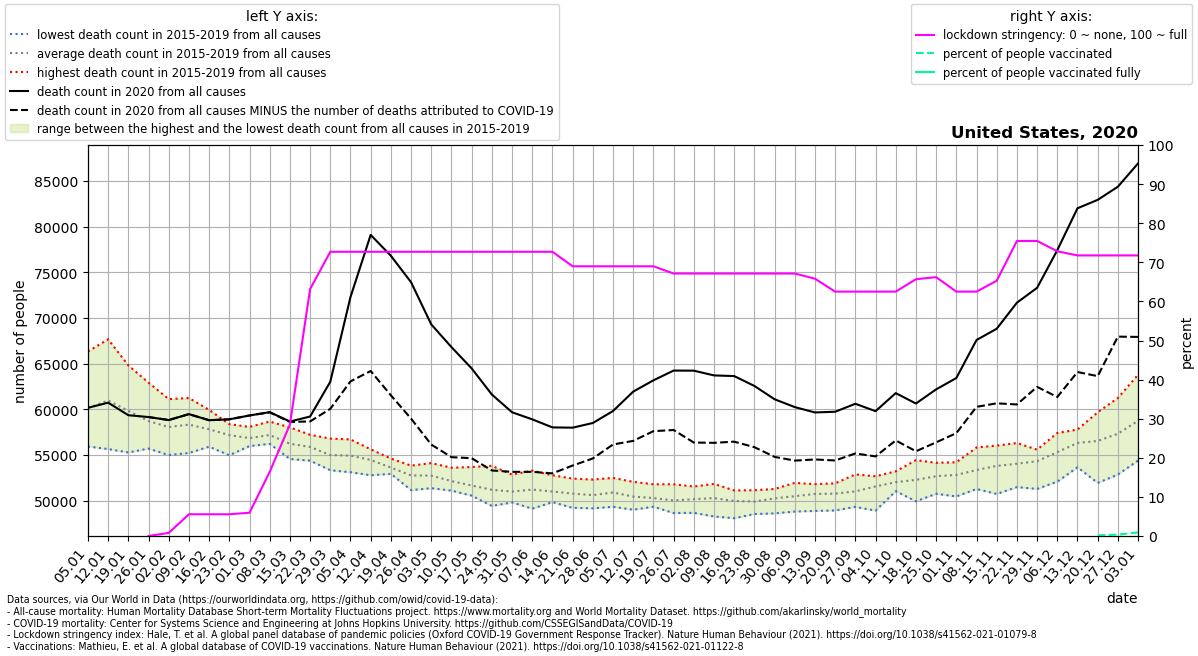

The data file committed next to this chart (first rows):
location, date, time, time_unit, deaths_2010_all_ages, deaths_2011_all_ages, deaths_2012_all_ages, deaths_2013_all_ages, deaths_2014_all_ages, deaths_2015_all_ages, deaths_2016_all_ages, deaths_2017_all_ages, deaths_2018_all_ages, deaths_2019_all_ages, deaths_2020_all_ages, deaths_2021_all_ages, new_deaths, stringency_index, people_vaccinated, people_fully_vaccinated, population, people_vaccinated_percent, people_fully_vaccinated_percent, deaths_min
United States, 2020-01-05, 1, weekly, , , , , , , 55937, 59890, 66334, 58461, 60166, 86798, , , , , , , , 55937
United States, 2020-01-12, 2, weekly, , , , , , 61882, 55654, 61108, 67661, 58506, 60731, 86979, , , , , , , , 55654
United States, 2020-01-19, 3, weekly, , , , , , 61261, 55280, 59444, 64808, 58373, 59358, 83180, , , , , , , , 55280
United States, 2020-01-26, 4, weekly, , , , , , 58738, 55709, 58174, 62918, 58031, 59157, 78907, 0.0, 0.0, , , 331002647, , , 55709
United States, 2020-02-02, 5, weekly, , , , , , 57380, 54995, 58530, 61120, 58276, 58829, 74860, 0.0, 0.7943, , , 331002647, , , 54995
United States, 2020-02-09, 6, weekly, , , , , , 57393, 55222, 59155, 61242, 58650, 59476, 69610, 0.0, 5.56, , , 331002647, , , 55222
United States, 2020-02-16, 7, weekly, , , , , , 56535, 55912, 58596, 59945, 58114, 58809, 67766, 0.0, 5.56, , , 331002647, , , 55912
United States, 2020-02-23, 8, weekly, , , , , , 56462, 54975, 58376, 57933, 58143, 58907, 65125, 0.0, 5.56, , , 331002647, , , 54975
United States, 2020-03-01, 9, weekly, , , , , , 56028, 55982, 57354, 56824, 58082, 59330, 61945, 1.0, 5.956, , , 331002647, , , 55982
United States, 2020-03-08, 10, weekly, , , , , , 56221, 56225, 57590, 57236, 58665, 59693, 60129, 20.0, 16.4, , , 331002647, , , 56221
United States, 2020-03-15, 11, weekly, , , , , , 55374, 54566, 56772, 56453, 58020, 58667, 58661, 49.0, 28.5, , , 331002647, , , 54566
United States, 2020-03-22, 12, weekly, , , , , , 54387, 54772, 57157, 55904, 57214, 59212, 59028, 533.0, 63.16, , , 331002647, , , 54387
United States, 2020-03-29, 13, weekly, , , , , , 53336, 53980, 55832, 55038, 56800, 63020, 56899, 2966, 72.69, , , 331002647, , , 53336
United States, 2020-04-05, 14, weekly, , , , , , 53121, 54170, 55262, 55412, 56710, 72288, 58867, 9230, 72.69, , , 331002647, , , 53121
United States, 2020-04-12, 15, weekly, , , , , , 52785, 53603, 54967, 55347, 55625, 79088, 56986, 14893, 72.69, , , 331002647, , , 52785
United States, 2020-04-19, 16, weekly, , , , , , 52942, 53254, 53171, 54152, 54616, 76801, 58009, 15266, 72.69, , , 331002647, , , 52942
United States, 2020-04-26, 17, weekly, , , , , , 51702, 51162, 53391, 53840, 53767, 73910, 57143, 14924, 72.69, , , 331002647, , , 51162
United States, 2020-05-03, 18, weekly, , , , , , 51590, 51373, 52749, 53877, 54118, 69294, 56115, 13147, 72.69, , , 331002647, , , 51373
United States, 2020-05-10, 19, weekly, , , , , , 51758, 51108, 52074, 52210, 53611, 66811, 55565, 12043, 72.69, , , 331002647, , , 51108
United States, 2020-05-17, 20, weekly, , , , , , 50771, 50554, 52572, 50737, 53687, 64480, 55552, 9827, 72.69, , , 331002647, , , 50554
United States, 2020-05-24, 21, weekly, , , , , , 49428, 50586, 51091, 51052, 53822, 61623, 53784, 8311, 72.69, , , 331002647, , , 49428
United States, 2020-05-31, 22, weekly, , , , , , 49816, 49823, 51366, 51157, 52856, 59680, 53417, 6519, 72.69, , , 331002647, , , 49816
United States, 2020-06-07, 23, weekly, , , , , , 49132, 50026, 51513, 52119, 53297, 58907, 52192, 5745, 72.69, , , 331002647, , , 49132
United States, 2020-06-14, 24, weekly, , , , , , 49845, 49995, 50915, 51507, 52789, 58024, , 5029, 72.69, , , 331002647, , , 49845
United States, 2020-06-21, 25, weekly, , , , , , 49222, 49718, 51313, 51218, 52422, 57994, , 4143, 68.98, , , 331002647, , , 49222
United States, 2020-06-28, 26, weekly, , , , , , 49169, 49844, 50746, 50997, 52317, 58504, , 3879, 68.98, , , 331002647, , , 49169
United States, 2020-07-05, 27, weekly, , , , , , 49334, 49789, 51085, 51817, 52498, 59816, , 3662, 68.98, , , 331002647, , , 49334
United States, 2020-07-12, 28, weekly, , , , , , 49019, 49730, 50124, 51332, 52070, 61940, , 5392, 68.98, , , 331002647, , , 49019
United States, 2020-07-19, 29, weekly, , , , , , 49344, 49374, 50222, 50727, 51800, 63173, , 5561, 68.98, , , 331002647, , , 49344
United States, 2020-07-26, 30, weekly, , , , , , 48655, 49809, 49487, 50409, 51800, 64242, , 6505, 67.13, , , 331002647, , , 48655
United States, 2020-08-02, 31, weekly, , , , , , 48673, 49648, 50204, 50794, 51554, 64232, , 7864, 67.13, , , 331002647, , , 48673
United States, 2020-08-09, 32, weekly, , , , , , 48279, 49829, 50360, 51124, 51847, 63713, , 7378, 67.13, , , 331002647, , , 48279
United States, 2020-08-16, 33, weekly, , , , , , 48086, 49920, 50290, 50420, 51127, 63640, , 7178, 67.13, , , 331002647, , , 48086
United States, 2020-08-23, 34, weekly, , , , , , 48546, 49598, 49655, 50585, 51152, 62560, , 6698, 67.13, , , 331002647, , , 48546
United States, 2020-08-30, 35, weekly, , , , , , 48615, 49685, 50952, 50741, 51284, 61103, , 6306, 67.13, , , 331002647, , , 48615
United States, 2020-09-06, 36, weekly, , , , , , 48817, 50192, 51100, 50426, 51954, 60246, , 5855, 67.13, , , 331002647, , , 48817
United States, 2020-09-13, 37, weekly, , , , , , 48885, 50029, 51815, 51214, 51750, 59660, , 5144, 65.81, , , 331002647, , , 48885
United States, 2020-09-20, 38, weekly, , , , , , 48935, 49983, 51353, 51714, 51905, 59737, , 5332, 62.5, , , 331002647, , , 48935
United States, 2020-09-27, 39, weekly, , , , , , 49329, 50357, 51458, 51083, 52880, 60610, , 5437, 62.5, , , 331002647, , , 49329
United States, 2020-10-04, 40, weekly, , , , , , 48916, 51512, 52229, 52478, 52680, 59801, , 4952, 62.5, , , 331002647, , , 48916
United States, 2020-10-11, 41, weekly, , , , , , 51048, 52237, 51695, 51966, 53217, 61775, , 5175, 62.5, , , 331002647, , , 51048
United States, 2020-10-18, 42, weekly, , , , , , 49936, 51559, 52349, 53117, 54441, 60637, , 5223, 65.67, , , 331002647, , , 49936
United States, 2020-10-25, 43, weekly, , , , , , 50761, 51973, 52679, 53873, 54151, 62185, , 5800, 66.2, , , 331002647, , , 50761
United States, 2020-11-01, 44, weekly, , , , , , 50471, 51862, 53814, 53759, 54207, 63425, , 6031, 62.5, , , 331002647, , , 50471
United States, 2020-11-08, 45, weekly, , , , , , 51282, 52639, 53376, 53688, 55828, 67586, , 7311, 62.5, , , 331002647, , , 51282
United States, 2020-11-15, 46, weekly, , , , , , 50744, 53546, 53910, 54815, 56030, 68820, , 8162, 65.28, , , 331002647, , , 50744
United States, 2020-11-22, 47, weekly, , , , , , 51489, 53224, 54221, 54990, 56313, 71670, , 11136, 75.46, , , 331002647, , , 51489
United States, 2020-11-29, 48, weekly, , , , , , 51292, 54610, 54900, 55203, 55591, 73298, , 10838, 75.46, , , 331002647, , , 51292
United States, 2020-12-06, 49, weekly, , , , , , 52088, 55240, 55739, 56106, 57415, 77418, , 16067, 72.82, , , 331002647, , , 52088
United States, 2020-12-13, 50, weekly, , , , , , 53661, 56100, 57534, 56524, 57789, 82001, , 17918, 71.76, , , 331002647, , , 53661
United States, 2020-12-20, 51, weekly, , , , , , 51948, 56809, 59678, 56664, 57592, 82922, , 19290, 71.76, 556208, , 331002647, 0.168, , 51948
United States, 2020-12-27, 52, weekly, , , , , , 52866, 57782, 61243, 56162, 58615, 84358, , 16402, 71.76, 1163068, , 331002647, 0.3514, , 52866
United States, 2021-01-03, 53, weekly, , , , , , , , , , , 86911, , 18987, 71.76, 3012795, , 331002647, 0.9102, , 54402
